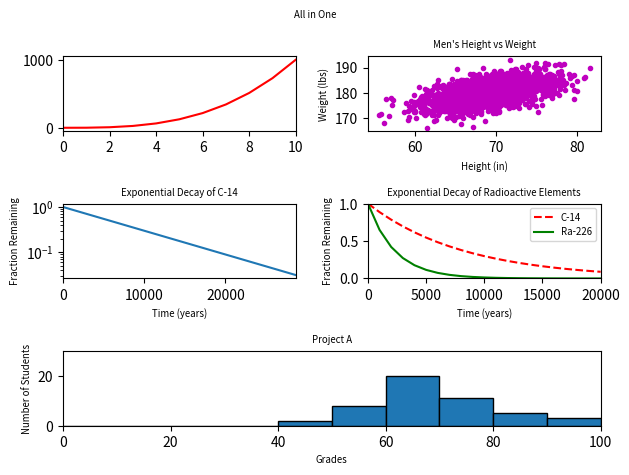

Write Python code to recreate this figure.
#!/usr/bin/env python3
import numpy as np
import matplotlib.pyplot as plt

y0 = np.arange(0, 11) ** 3

mean = [69, 0]
cov = [[15, 8], [8, 15]]
np.random.seed(5)
x1, y1 = np.random.multivariate_normal(mean, cov, 2000).T
y1 += 180

x2 = np.arange(0, 28651, 5730)
r2 = np.log(0.5)
t2 = 5730
y2 = np.exp((r2 / t2) * x2)

x3 = np.arange(0, 21000, 1000)
r3 = np.log(0.5)
t31 = 5730
t32 = 1600
y31 = np.exp((r3 / t31) * x3)
y32 = np.exp((r3 / t32) * x3)

np.random.seed(5)
student_grades = np.random.normal(68, 15, 50)

plot1 = plt.subplot2grid((3, 2), (0, 0))
plot2 = plt.subplot2grid((3, 2), (0, 1))
plot3 = plt.subplot2grid((3, 2), (1, 0))
plot4 = plt.subplot2grid((3, 2), (1, 1))
plot5 = plt.subplot2grid((3, 2), (2, 0), colspan=2)




plot1.plot(y0, 'r')
plot1.set_xlim([0, 10])



plot2.plot(x1, y1, 'm.')
plot2.set_xlabel('Height (in)', fontsize='x-small')
plot2.set_ylabel('Weight (lbs)', fontsize='x-small')
plot2.set_title('''Men's Height vs Weight''', fontsize='x-small')




plot3.plot(x2, y2)
plot3.set_xlabel('Time (years)', fontsize='x-small')
plot3.set_ylabel('Fraction Remaining', fontsize='x-small')
plot3.set_title('Exponential Decay of C-14', fontsize='x-small')
plot3.set_xlim(0, 28650)
plot3.set_yscale('log')




plot4.plot(x3, y31, 'r--')
plot4.plot(x3, y32, 'g-')
plot4.set_xlabel('Time (years)', fontsize='x-small')
plot4.set_ylabel('Fraction Remaining', fontsize='x-small')
plot4.set_title('Exponential Decay of Radioactive Elements', fontsize='x-small')
plot4.set_xlim(0, 20000)
plot4.set_ylim(0, 1)
leg = plot4.legend(['C-14', 'Ra-226'], loc='upper right',fontsize='x-small')
leg.set_in_layout(False)





plot5.hist(student_grades, bins=range(0, 110, 10), edgecolor="black")
plot5.set_xlabel('Grades', fontsize='x-small')
plot5.set_ylabel('Number of Students', fontsize='x-small')
plot5.set_xlim(0, 100)
plot5.set_ylim(0, 30)
plot5.set_title('Project A', fontsize='x-small')


plt.suptitle('All in One', fontsize='x-small')


plt.tight_layout()
plt.show()